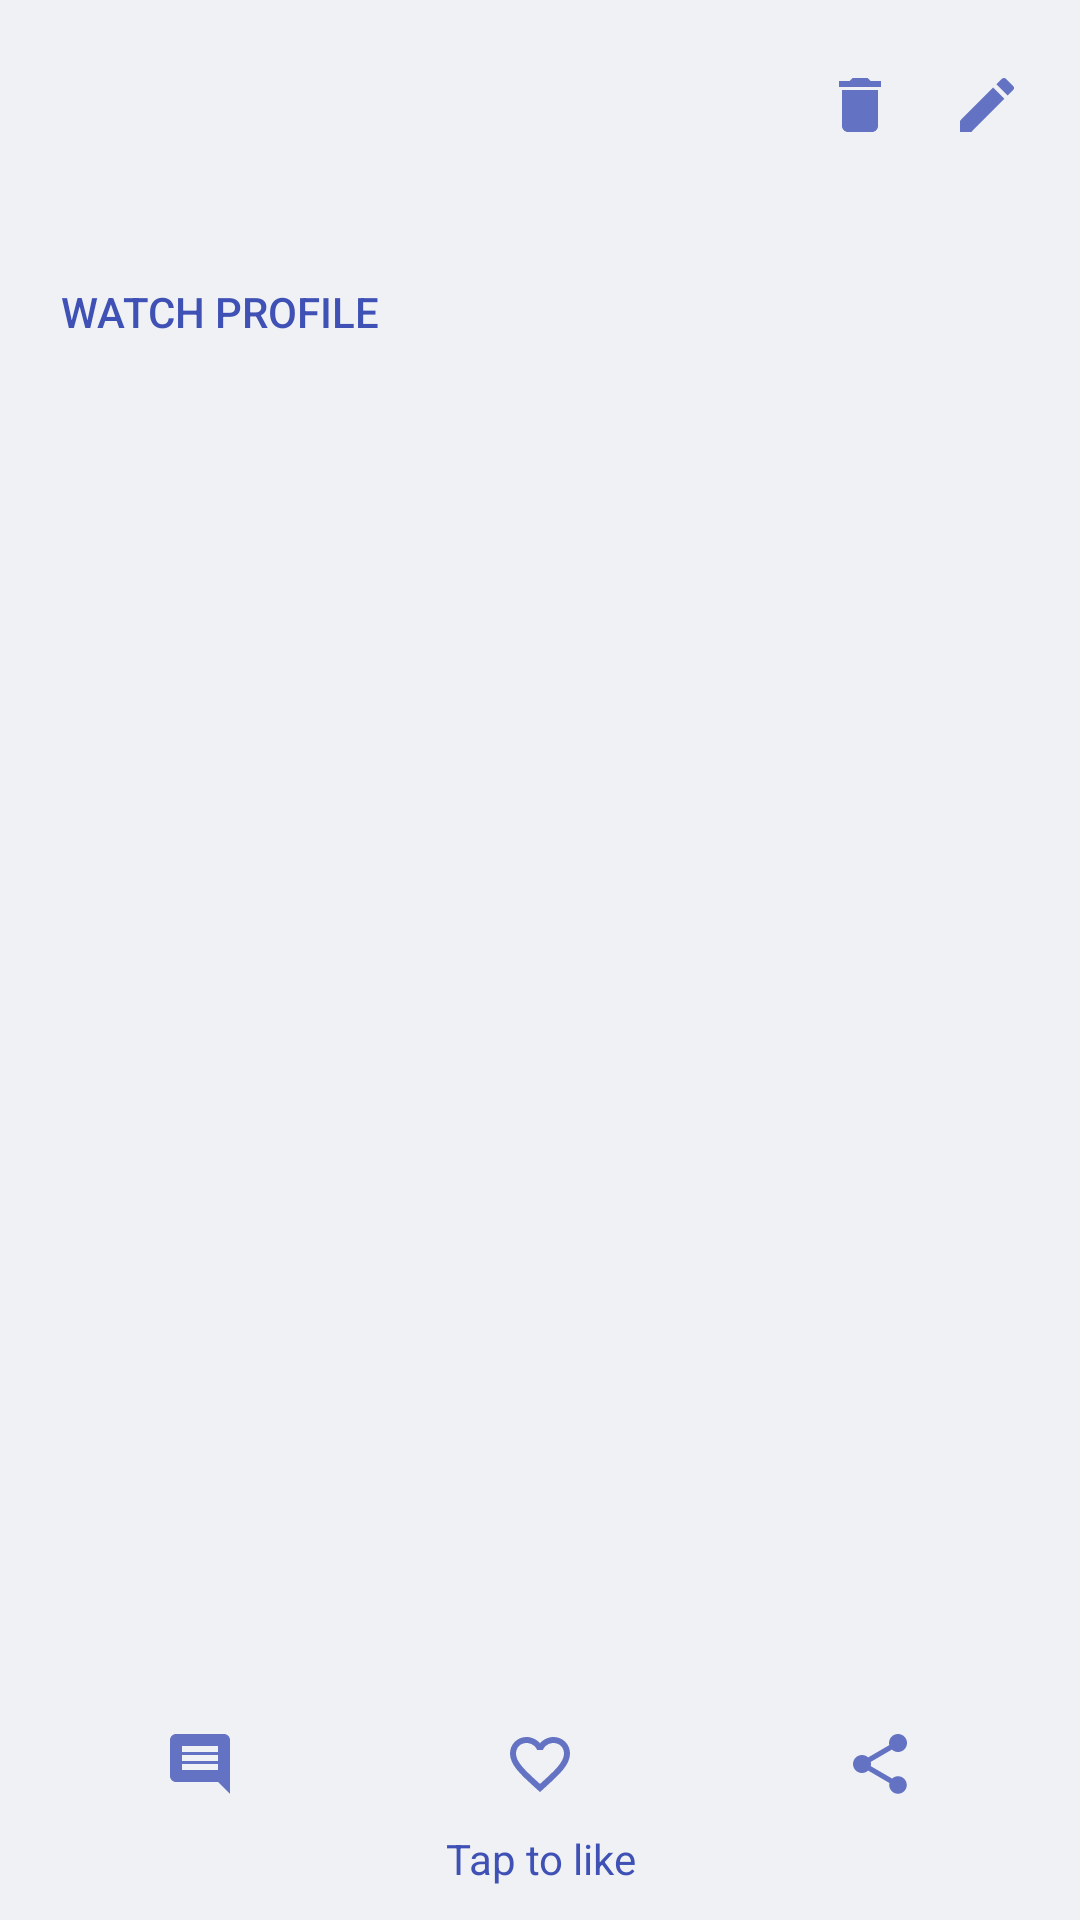

Android layout source for this screen:
<!-- AndroidManifest.xml: application theme Theme.AndroidApplication -->
<!-- res/layout/post_layout.xml -->
<?xml version="1.0" encoding="utf-8"?>
<androidx.constraintlayout.widget.ConstraintLayout xmlns:android="http://schemas.android.com/apk/res/android"
    xmlns:app="http://schemas.android.com/apk/res-auto"
    xmlns:tools="http://schemas.android.com/tools"
    android:layout_width="match_parent"
    android:layout_height="match_parent"
    android:layout_marginBottom="6dp"
    style="@style/SCREEN"
    android:layoutDirection="ltr">

    <LinearLayout
        android:id="@+id/toplayout"
        android:layout_width="match_parent"
        android:layout_height="wrap_content"
        android:orientation="horizontal"
        android:padding="10dp"
        app:layout_constraintTop_toTopOf="parent">

        
        <ImageView
        android:id="@+id/ivAuthorImage"
        android:layout_width="50dp"
        android:layout_height="50dp"
        android:layout_gravity="center_vertical"
        android:layout_marginStart="5dp"
        android:layout_weight="1" />

        
        <TextView
            android:id="@+id/tvAuthor"
            style="@style/TEXT"
            android:layout_width="wrap_content"
            android:layout_height="wrap_content"
            android:layout_gravity="center_vertical"
            android:layout_weight="10" />

        <ImageButton
            android:id="@+id/btnDelete"
            android:layout_width="wrap_content"
            android:layout_height="wrap_content"
            android:layout_gravity="center_vertical"
            android:layout_weight="1"
            android:background="@android:color/transparent"
            android:src="@drawable/ic_delete"
            app:tint="@color/colorPrimary" />

        <ImageButton
            android:id="@+id/btnEdit"
            android:layout_width="wrap_content"
            android:layout_height="wrap_content"
            android:layout_gravity="center_vertical"
            android:layout_weight="1"
            android:background="@android:color/transparent"
            android:src="@drawable/ic_edit"
            app:tint="@color/colorPrimary" />

    </LinearLayout>

    <LinearLayout
        android:id="@+id/buttomLayout"
        android:layout_width="match_parent"
        android:layout_height="wrap_content"
        android:layout_marginBottom="30dp"
        android:orientation="horizontal"
        android:padding="10dp"
        app:layout_constraintBottom_toBottomOf="parent"
        app:layout_constraintEnd_toEndOf="parent"
        app:layout_constraintStart_toStartOf="parent">

        <ImageButton
            android:id="@+id/btnComment"
            android:layout_width="wrap_content"
            android:layout_height="wrap_content"
            android:layout_gravity="center"
            android:layout_weight="1"
            android:background="@android:color/transparent"
            android:src="@drawable/ic_comment"
            app:tint="@color/colorPrimary" />

        <ImageButton
            android:id="@+id/btnLike"
            android:layout_width="wrap_content"
            android:layout_height="wrap_content"
            android:layout_weight="1"
            android:background="@android:color/transparent"
            android:src="@drawable/ic_likeoff"
            app:tint="@color/colorPrimary" />

        <ImageButton
            android:id="@+id/btnShare"
            android:layout_width="wrap_content"
            android:layout_height="wrap_content"
            android:layout_weight="1"
            android:background="@android:color/transparent"
            android:src="@drawable/ic_share"
            app:tint="@color/colorPrimary" />
    </LinearLayout>

    <LinearLayout
        android:id="@+id/postContent"
        android:layout_width="match_parent"
        android:layout_height="wrap_content"
        android:orientation="vertical"
        android:padding="10dp"
        app:layout_constraintTop_toBottomOf="@+id/toplayout">

        <Button
            android:id="@+id/btnProfile"
            android:layout_width="wrap_content"
            android:layout_height="wrap_content"
            android:background="@android:color/transparent"
            android:text="@string/btnProfile"
            android:textColor="@color/colorPrimary"
            android:visibility="visible"
            android:padding="10dp"
            />

        <TextView
            android:id="@+id/tvDate"
            style="@style/TEXT"
            android:layout_width="match_parent"
            android:layout_height="wrap_content"
            android:padding="10dp"
            android:textColor="@android:color/darker_gray" />

        <TextView
            android:id="@+id/tvContent"
            style="@style/TEXT"
            android:layout_width="match_parent"
            android:layout_height="wrap_content"
            android:padding="10dp" />

        <ImageView
            android:id="@+id/ivPic"
            android:layout_width="300dp"
            android:layout_height="300dp"
            android:layout_gravity="center"
            android:padding="10dp"
            android:visibility="gone"/>
    </LinearLayout>

    <TextView
        android:id="@+id/tvLikes"
        android:layout_width="wrap_content"
        android:layout_height="wrap_content"
        android:gravity="center_horizontal"
        android:text="@string/unliked"
        style="@style/BLUE_TEXT"
        app:layout_constraintEnd_toEndOf="parent"
        app:layout_constraintStart_toStartOf="parent"
        app:layout_constraintTop_toBottomOf="@+id/buttomLayout" />

</androidx.constraintlayout.widget.ConstraintLayout>
<!-- resources referenced by this layout -->
<resources>
  <color name="colorPrimary">#3F51B5</color>
  <!-- drawable ic_comment (drawable-anydpi) -->
  <vector xmlns:android="http://schemas.android.com/apk/res/android"
      android:width="24dp"
      android:height="24dp"
      android:viewportWidth="24"
      android:viewportHeight="24"
      android:tint="#4152B6"
      android:alpha="0.8"
      android:autoMirrored="true">
    <path
        android:fillColor="@android:color/white"
        android:pathData="M21.99,4c0,-1.1 -0.89,-2 -1.99,-2L4,2c-1.1,0 -2,0.9 -2,2v12c0,1.1 0.9,2 2,2h14l4,4 -0.01,-18zM18,14L6,14v-2h12v2zM18,11L6,11L6,9h12v2zM18,8L6,8L6,6h12v2z"/>
  </vector>
  <!-- drawable ic_delete (drawable-anydpi) -->
  <vector xmlns:android="http://schemas.android.com/apk/res/android"
      android:width="24dp"
      android:height="24dp"
      android:viewportWidth="24"
      android:viewportHeight="24"
      android:tint="#4152B6"
      android:alpha="0.8">
    <path
        android:fillColor="@android:color/white"
        android:pathData="M6,19c0,1.1 0.9,2 2,2h8c1.1,0 2,-0.9 2,-2V7H6v12zM19,4h-3.5l-1,-1h-5l-1,1H5v2h14V4z"/>
  </vector>
  <!-- drawable ic_edit (drawable-anydpi) -->
  <vector xmlns:android="http://schemas.android.com/apk/res/android"
      android:width="24dp"
      android:height="24dp"
      android:viewportWidth="24"
      android:viewportHeight="24"
      android:tint="#4152B6"
      android:alpha="0.8">
    <path
        android:fillColor="@android:color/white"
        android:pathData="M3,17.25V21h3.75L17.81,9.94l-3.75,-3.75L3,17.25zM20.71,7.04c0.39,-0.39 0.39,-1.02 0,-1.41l-2.34,-2.34c-0.39,-0.39 -1.02,-0.39 -1.41,0l-1.83,1.83 3.75,3.75 1.83,-1.83z"/>
  </vector>
  <!-- drawable ic_likeoff (drawable-anydpi) -->
  <vector xmlns:android="http://schemas.android.com/apk/res/android"
      android:width="24dp"
      android:height="24dp"
      android:viewportWidth="24"
      android:viewportHeight="24"
      android:tint="#4152B6"
      android:alpha="0.8">
    <path
        android:fillColor="@android:color/white"
        android:pathData="M16.5,3c-1.74,0 -3.41,0.81 -4.5,2.09C10.91,3.81 9.24,3 7.5,3 4.42,3 2,5.42 2,8.5c0,3.78 3.4,6.86 8.55,11.54L12,21.35l1.45,-1.32C18.6,15.36 22,12.28 22,8.5 22,5.42 19.58,3 16.5,3zM12.1,18.55l-0.1,0.1 -0.1,-0.1C7.14,14.24 4,11.39 4,8.5 4,6.5 5.5,5 7.5,5c1.54,0 3.04,0.99 3.57,2.36h1.87C13.46,5.99 14.96,5 16.5,5c2,0 3.5,1.5 3.5,3.5 0,2.89 -3.14,5.74 -7.9,10.05z"/>
  </vector>
  <!-- drawable ic_share (drawable-anydpi) -->
  <vector xmlns:android="http://schemas.android.com/apk/res/android"
      android:width="24dp"
      android:height="24dp"
      android:viewportWidth="24"
      android:viewportHeight="24"
      android:tint="#4152B6"
      android:alpha="0.8">
    <path
        android:fillColor="@android:color/white"
        android:pathData="M18,16.08c-0.76,0 -1.44,0.3 -1.96,0.77L8.91,12.7c0.05,-0.23 0.09,-0.46 0.09,-0.7s-0.04,-0.47 -0.09,-0.7l7.05,-4.11c0.54,0.5 1.25,0.81 2.04,0.81 1.66,0 3,-1.34 3,-3s-1.34,-3 -3,-3 -3,1.34 -3,3c0,0.24 0.04,0.47 0.09,0.7L8.04,9.81C7.5,9.31 6.79,9 6,9c-1.66,0 -3,1.34 -3,3s1.34,3 3,3c0.79,0 1.5,-0.31 2.04,-0.81l7.12,4.16c-0.05,0.21 -0.08,0.43 -0.08,0.65 0,1.61 1.31,2.92 2.92,2.92 1.61,0 2.92,-1.31 2.92,-2.92s-1.31,-2.92 -2.92,-2.92z"/>
  </vector>
  <string name="btnProfile">Watch profile</string>
  <string name="unliked">Tap to like</string>
  <style name="BLUE_TEXT">
      <item name="android:textColor">@color/colorPrimary</item>
      </style>
  <style name="SCREEN">
          <item name="android:background">#EFF1F4</item>
      </style>
  <style name="TEXT">
          <item name="android:textColor">#000</item>
      </style>
  <style name="Theme.AndroidApplication" parent="Base.Theme.AndroidApplication" />
  <style name="Base.Theme.AndroidApplication" parent="Theme.Material3.DayNight.NoActionBar">
          
          
      </style>
</resources>
